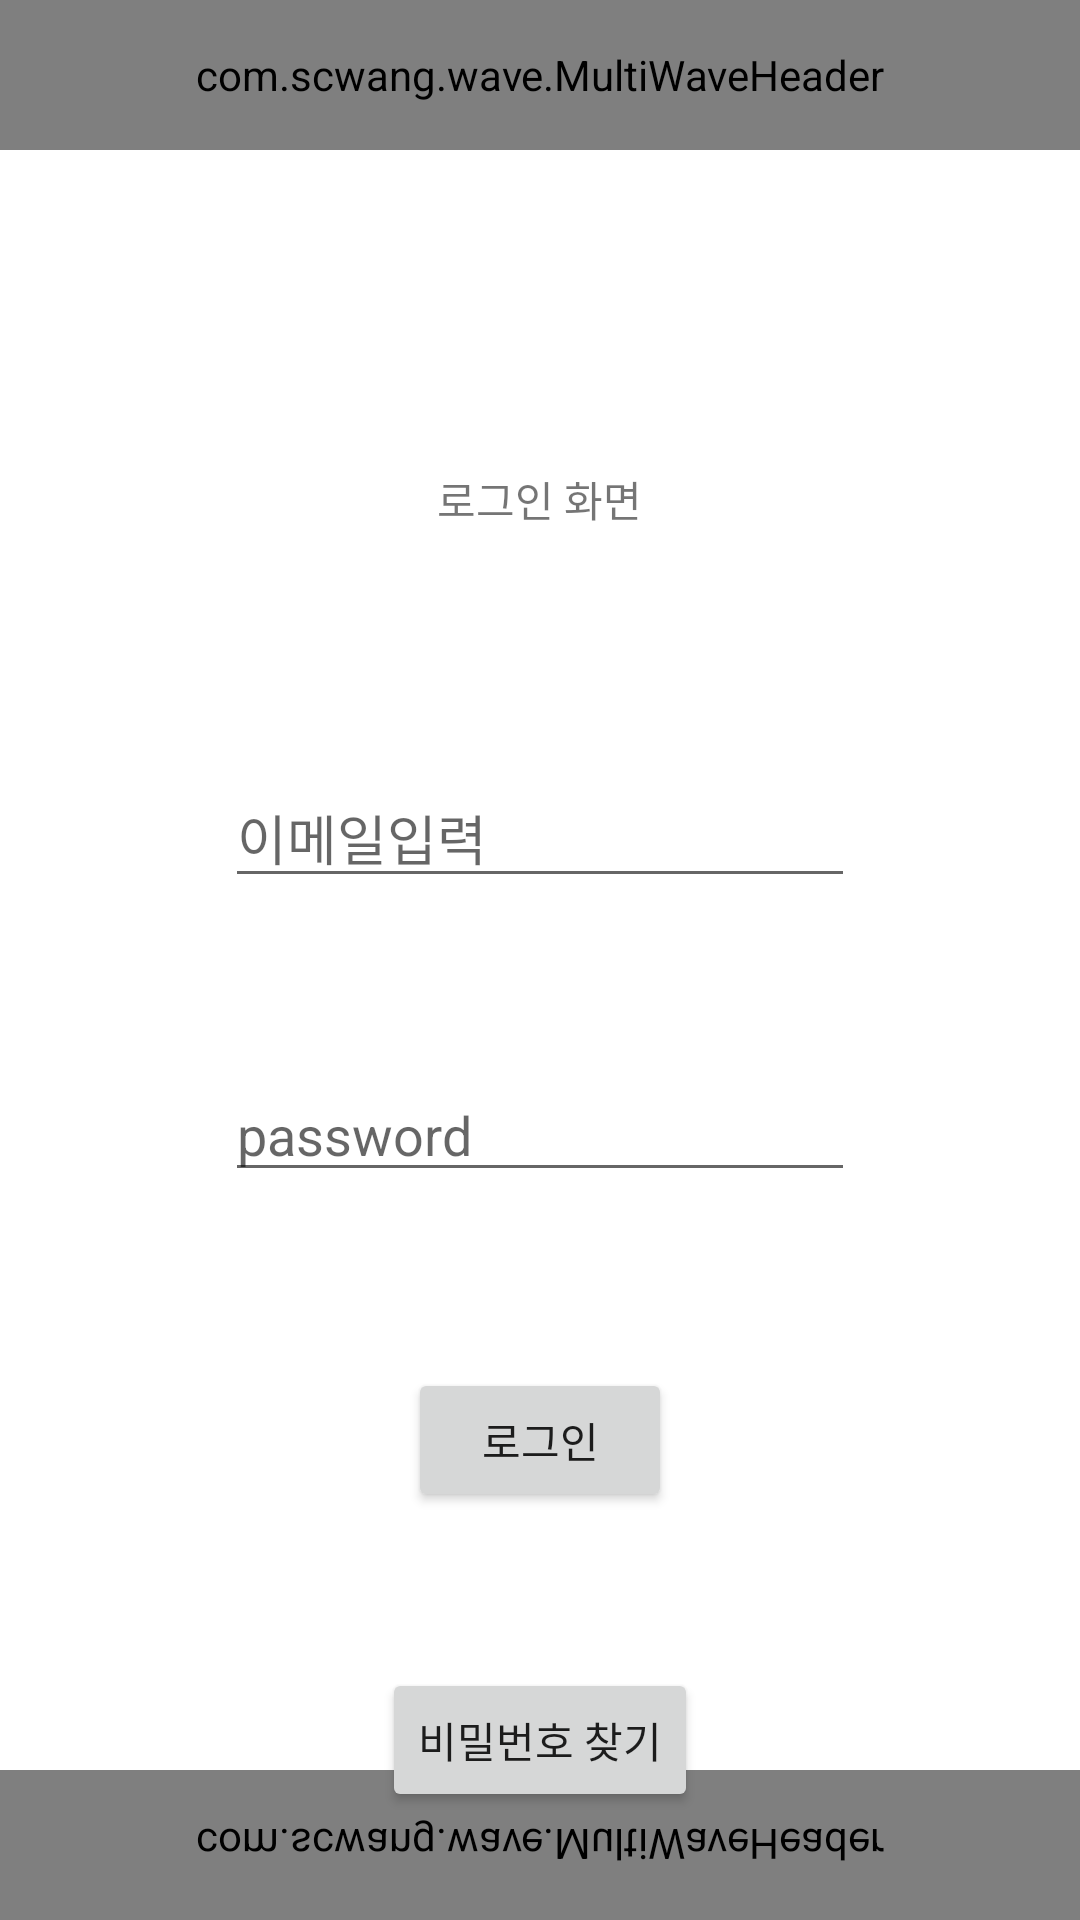

Layout XML and referenced resources for this Android screen:
<!-- AndroidManifest.xml: application theme Theme.AchtDice -->
<!-- res/layout/activity_login.xml -->
<?xml version="1.0" encoding="utf-8"?>
<RelativeLayout
    xmlns:android="http://schemas.android.com/apk/res/android"
    xmlns:app="http://schemas.android.com/apk/res-auto"
    xmlns:tools="http://schemas.android.com/tools"
    android:layout_width="match_parent"
    android:layout_height="match_parent"
    tools:context=".SignupActivity">

    <com.scwang.wave.MultiWaveHeader
        android:id="@+id/wave_header"
        android:layout_width="match_parent"
        android:layout_height="50dp" />

    <com.scwang.wave.MultiWaveHeader
        android:id="@+id/wave_footer"
        android:layout_width="match_parent"
        android:layout_height="50dp"
        android:layout_alignParentBottom="true"
        android:scaleY="-1" />

    <EditText
        android:id="@+id/edit_Password"
        android:layout_width="wrap_content"
        android:layout_height="wrap_content"
        android:layout_alignParentTop="true"
        android:layout_centerInParent="true"
        android:layout_marginTop="356dp"
        android:ems="10"
        android:inputType="textPassword"
        android:hint="password"/>

    <EditText
        android:id="@+id/edit_Email2"
        android:layout_width="wrap_content"
        android:layout_height="wrap_content"
        android:layout_alignParentTop="true"
        android:layout_centerInParent="true"
        android:layout_marginTop="256dp"
        android:ems="10"
        android:inputType="textEmailAddress"
        android:hint="이메일입력"/>

    <Button
        android:id="@+id/btn_login"
        android:layout_width="wrap_content"
        android:layout_height="wrap_content"
        android:layout_alignParentTop="true"
        android:layout_centerInParent="true"
        android:layout_marginTop="456dp"
        android:text="로그인" />

    <Button
        android:id="@+id/btn_pwd_find"
        android:layout_width="wrap_content"
        android:layout_height="wrap_content"
        android:layout_alignParentTop="true"
        android:layout_centerInParent="true"
        android:layout_marginTop="556dp"
        android:text="비밀번호 찾기" />

    <TextView
        android:id="@+id/banner_login"
        android:layout_width="wrap_content"
        android:layout_height="wrap_content"
        android:layout_alignParentTop="true"
        android:layout_centerInParent="true"
        android:layout_marginTop="156dp"
        android:text="로그인 화면" />
</RelativeLayout>
<!-- resources referenced by this layout -->
<resources>
  <style name="Theme.AchtDice" parent="Theme.MaterialComponents.Light.NoActionBar">
          
          <item name="colorPrimary">@color/purple_500</item>
          <item name="colorPrimaryVariant">@color/purple_700</item>
          <item name="colorOnPrimary">@color/white</item>
          
          <item name="colorSecondary">@color/teal_200</item>
          <item name="colorSecondaryVariant">@color/teal_700</item>
          <item name="colorOnSecondary">@color/black</item>
          
          <item name="android:statusBarColor" tools:targetApi="l">?attr/colorPrimaryVariant</item>
          
      </style>
  <!-- not gathered from this repository: default colours our renderer supplied (Android Studio template values) -->
  <color name="purple_500">#FF6200EE</color>
  <color name="purple_700">#FF3700B3</color>
  <color name="teal_200">#FF03DAC5</color>
  <color name="teal_700">#FF018786</color>
  <color name="black">#FF000000</color>
  <color name="white">#FFFFFFFF</color>
</resources>
